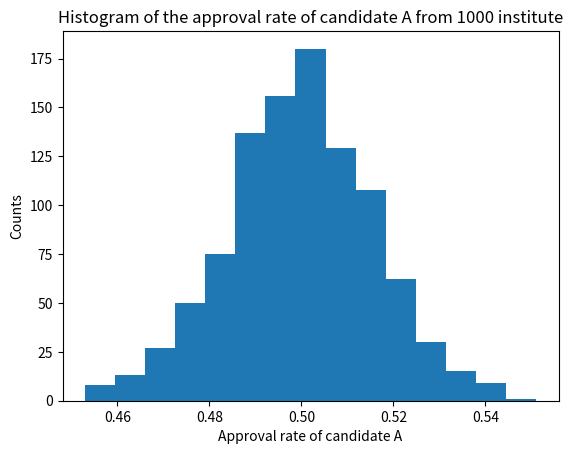

The matplotlib source for this figure:
import numpy as np
import matplotlib.pyplot as plt

N_institute = 1000
N = 1000
counts = np.zeros((N_institute, 3))
for i in range(N_institute):
    # Set the approval rate of the candidate
    candidates = ['A', 'B', 'N/A']
    prob = np.array([0.5, 0.45, 0.05])

    # Randomly do the sampling
    sampling = np.random.choice(candidates, size=N, p=prob)
    # print(np.unique(sampling, return_counts=True))
    unique, counts_ind = np.unique(sampling, return_counts=True)

    if counts_ind.shape[0] == 2:
        counts[i, 0:2] = counts_ind.copy()
    else:
        counts[i, :] = counts_ind.copy()

approval_rate = counts/N
approval_rate = approval_rate[:, 0].T
mean = np.mean(approval_rate)
std = np.std(approval_rate)

print('Mean of the approval rate of A: %.3f\n' % mean)
print('Std of the approval rate of A: %.3f\n' % std)

# Do the plot
plt.figure()
hist_counts, hist_bins, patches = plt.hist(approval_rate, bins=15)
plt.title('Histogram of the approval rate of candidate A from 1000 institute')
plt.xlabel('Approval rate of candidate A')
plt.ylabel('Counts')
plt.show()
